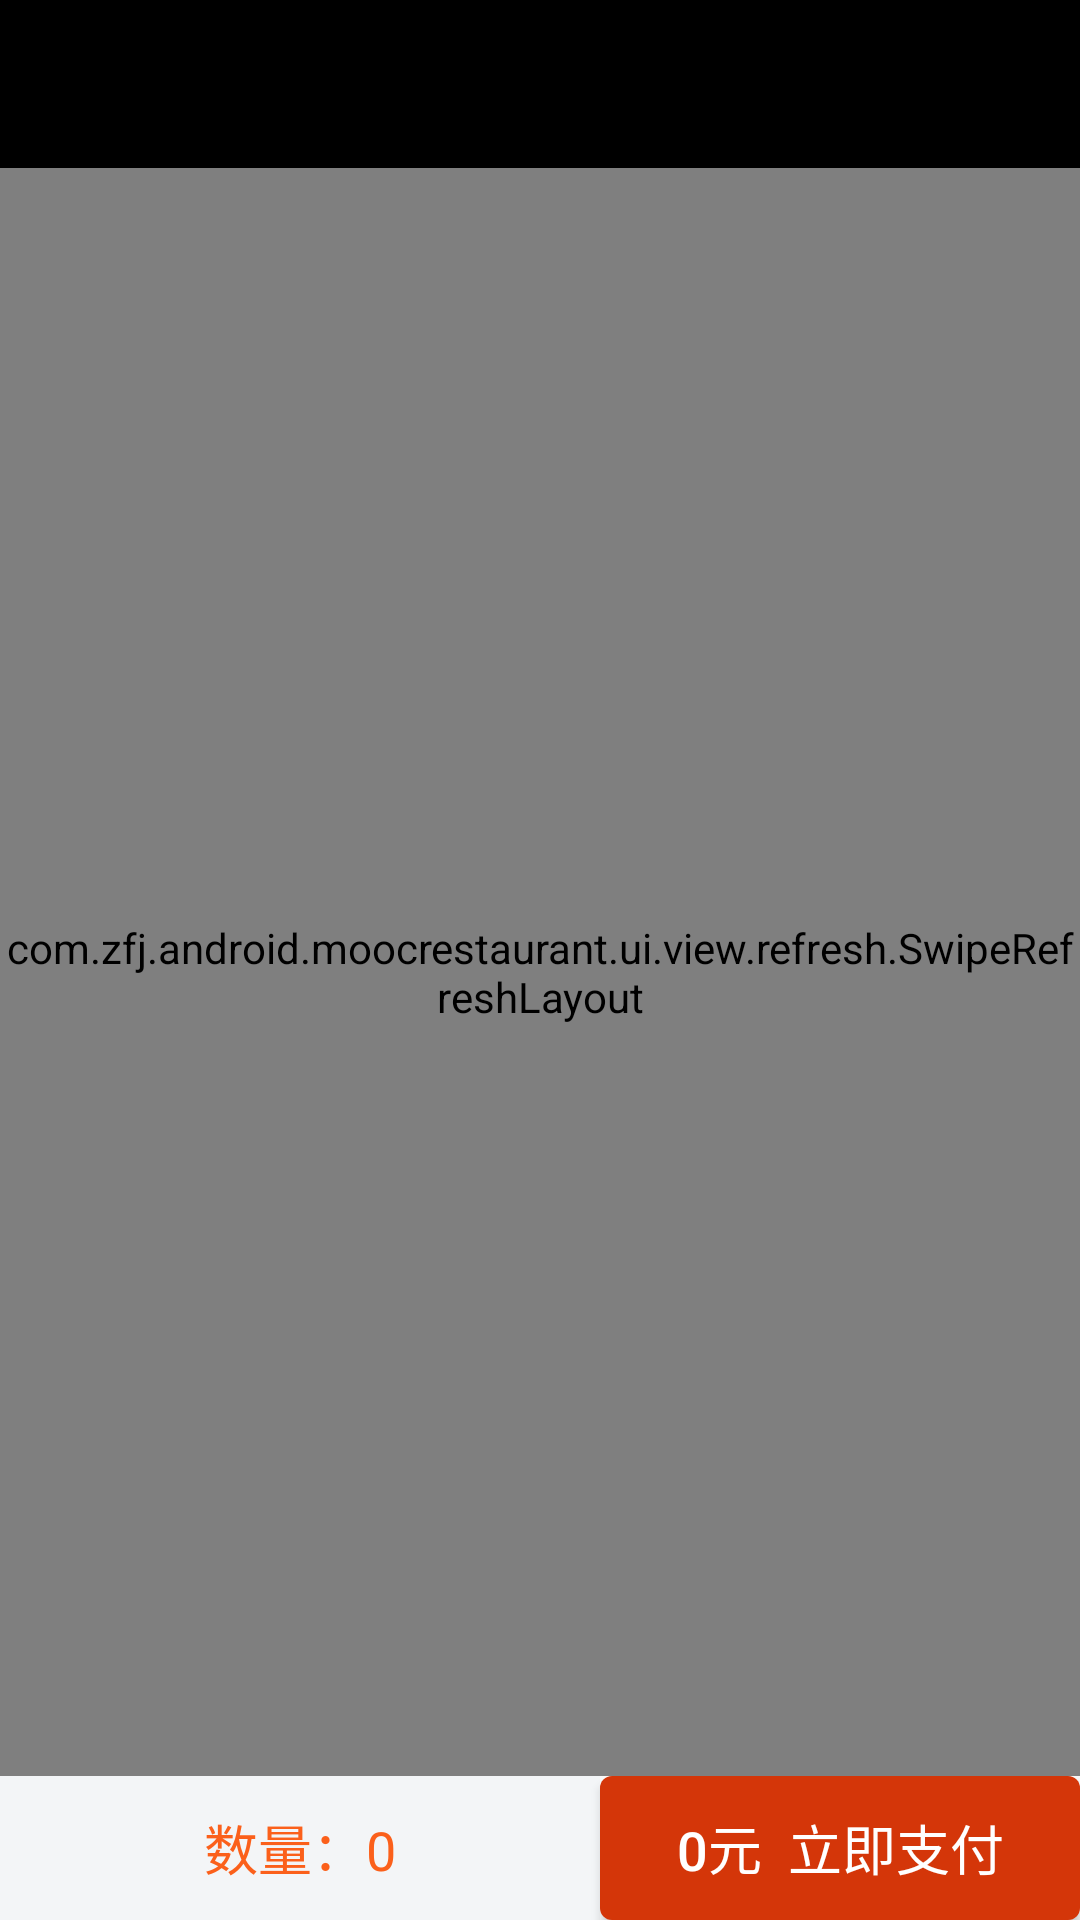

Here is an Android app screen rendered from its layout file. Give the layout XML and the strings, colors and styles it references.
<!-- AndroidManifest.xml: application theme AppTheme -->
<!-- res/layout/activity_product_list.xml -->
<?xml version="1.0" encoding="utf-8"?>
<LinearLayout
    xmlns:android="http://schemas.android.com/apk/res/android"
    xmlns:app="http://schemas.android.com/apk/res-auto"
    xmlns:tools="http://schemas.android.com/tools"
    android:layout_width="match_parent"
    android:layout_height="match_parent"
    android:orientation="vertical"
    tools:context="com.zfj.android.moocrestaurant.ui.activity.ProductListActivity">

    <include layout="@layout/common_toolbar"/>

    <com.zfj.android.moocrestaurant.ui.view.refresh.SwipeRefreshLayout
        android:id="@+id/id_swipe_refresh_pro"
        android:layout_width="match_parent"
        android:layout_height="0dp"
        android:layout_weight="1">
        <android.support.v7.widget.RecyclerView
            android:id="@+id/id_recyclerview_pro"
            android:layout_width="match_parent"
            android:layout_height="match_parent">

        </android.support.v7.widget.RecyclerView>
    </com.zfj.android.moocrestaurant.ui.view.refresh.SwipeRefreshLayout>
    <LinearLayout
        android:layout_width="match_parent"
        android:layout_height="48dp"
        android:orientation="horizontal"
        >
        <TextView
            android:id="@+id/id_tv_count"
            android:layout_width="0dp"
            android:layout_height="match_parent"
            android:gravity="center"
            android:layout_weight="5"
            android:background="#f3f5f7"
            android:text="数量：0"
            android:textSize="18dp"
            android:textColor="#fb601b"
            />
        <Button
            android:id="@+id/id_btn_pay"
            android:layout_width="0dp"
            android:layout_height="match_parent"
            android:gravity="center"
            android:layout_weight="4"
            android:background="@drawable/btn_bg_orange"
            android:text="0元  立即支付"
            android:textSize="18dp"
            android:textColor="#ffffff"
            />
    </LinearLayout>
</LinearLayout>
<!-- res/layout/common_toolbar.xml (included above) -->
<?xml version="1.0" encoding="utf-8"?>
<android.support.v7.widget.Toolbar
    xmlns:android="http://schemas.android.com/apk/res/android"
    xmlns:app="http://schemas.android.com/apk/res-auto"
    android:layout_width="match_parent"
    android:layout_height="wrap_content"
    android:id="@+id/id_toolbar"
    android:background="#000000"
    android:orientation="vertical"
    app:navigationIcon="@drawable/back"
    app:titleTextColor="#ffffff"
    >

</android.support.v7.widget.Toolbar>
<!-- resources referenced by this layout -->
<resources>
  <!-- drawable btn_bg_orange (drawable) -->
  <?xml version="1.0" encoding="utf-8"?>
  <selector xmlns:android="http://schemas.android.com/apk/res/android">
      <item android:state_pressed="true">
          <shape>
              <corners android:radius="4dp"></corners>
              <solid android:color="#e29c88"></solid>
          </shape>
      </item>
      <item >
          <shape>
              <corners android:radius="4dp"></corners>
              <solid android:color="#d43609"></solid>
          </shape>
      </item>
  </selector>
  <style name="AppTheme" parent="Theme.AppCompat.Light.NoActionBar">
          
          <item name="colorPrimary">@color/colorPrimary</item>
          <item name="colorPrimaryDark">@color/colorPrimaryDark</item>
          <item name="colorAccent">@color/colorAccent</item>
      </style>
  <!-- not gathered from this repository: default colours our renderer supplied (Android Studio template values) -->
  <color name="colorPrimary">#FF6200EE</color>
  <color name="colorPrimaryDark">#FF3700B3</color>
  <color name="colorAccent">#FF03DAC5</color>
</resources>
